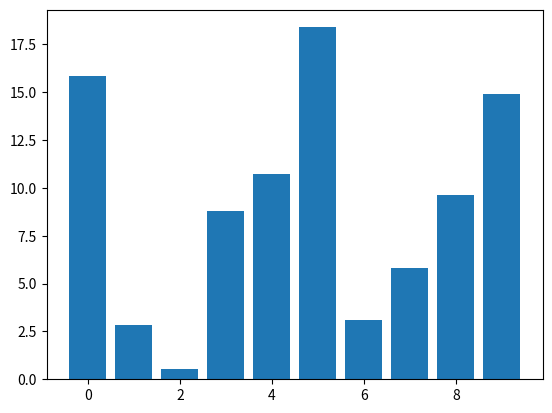

Write Python code to recreate this figure.
import numpy as np
import matplotlib.pyplot as plt

class DraggableRectangle:
    def __init__(self, rect):
        self.rect = rect
        self.press = None

    def connect(self):
        """Connect to all the events we need."""
        self.cidpress = self.rect.figure.canvas.mpl_connect(
            'button_press_event', self.on_press)
        self.cidrelease = self.rect.figure.canvas.mpl_connect(
            'button_release_event', self.on_release)
        self.cidmotion = self.rect.figure.canvas.mpl_connect(
            'motion_notify_event', self.on_motion)

    def on_press(self, event):
        """Check whether mouse is over us; if so, store some data."""
        if event.inaxes != self.rect.axes:
            return
        contains, attrd = self.rect.contains(event)
        if not contains:
            return
        print('event contains', self.rect.xy)
        self.press = self.rect.xy, (event.xdata, event.ydata)

    def on_motion(self, event):
        """Move the rectangle if the mouse is over us."""
        if self.press is None or event.inaxes != self.rect.axes:
            return
        (x0, y0), (xpress, ypress) = self.press
        dx = event.xdata - xpress
        dy = event.ydata - ypress
        # print(f'x0={x0}, xpress={xpress}, event.xdata={event.xdata}, '
        #       f'dx={dx}, x0+dx={x0+dx}')
        # self.rect.set_x(x0+dx)
        self.rect.set_y(y0+dy)

        self.rect.figure.canvas.draw()

    def on_release(self, event):
        """Clear button press information."""
        self.press = None
        self.rect.figure.canvas.draw()

    def disconnect(self):
        """Disconnect all callbacks."""
        self.rect.figure.canvas.mpl_disconnect(self.cidpress)
        self.rect.figure.canvas.mpl_disconnect(self.cidrelease)
        self.rect.figure.canvas.mpl_disconnect(self.cidmotion)

fig, ax = plt.subplots()
rects = ax.bar(range(10), 20*np.random.rand(10))
drs = []
for rect in rects:
    dr = DraggableRectangle(rect)
    dr.connect()
    drs.append(dr)

plt.show()